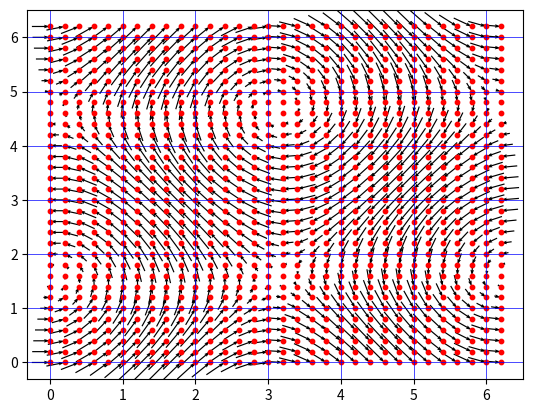

Here is the Python script that generated this plot:
#Creating the gridlines in the plot gives us the visualisation of coordinate points clearly.

#Syntax: 

#matplotlib.pyplot.grid(b=None, which='major', axis='both', **kwargs)¶
#You can always turn the axes grids on or off by passing the argument b 
#which is a boolean value. 

#Now let us add the grid lines to the quiver plot

import matplotlib.pyplot as plt
import numpy as np

x,y = np.meshgrid(np.arange(0, 2*np.pi, .2), np.arange(0, 2*np.pi, .2))
u = np.cos(y)
v = np.sin(x)


plt.figure()
plt.quiver(x, y, u, v, scale=4, pivot='tip', units='x')
plt.scatter(x, y, color='r', s=10)
plt.grid(color='b', linestyle='-', linewidth=0.5)
plt.show()